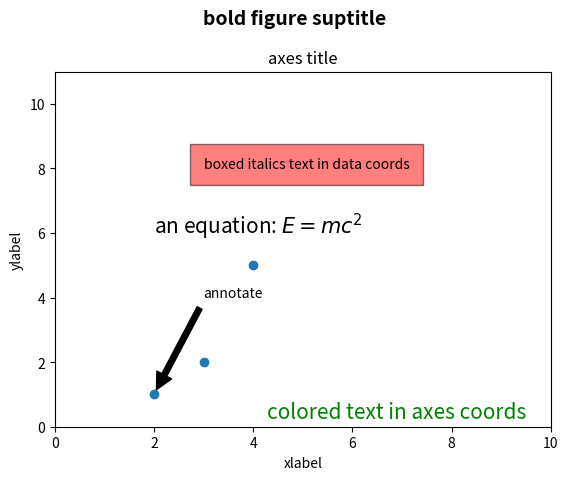

Source code (Python):
import matplotlib.pyplot as plt

fig = plt.figure()
fig.suptitle('bold figure suptitle', fontsize=14, fontweight='bold')
ax = fig.add_subplot(111)
fig.subplots_adjust(top=0.85)
ax.set_title('axes title')
ax.set_xlabel('xlabel')
ax.set_ylabel('ylabel')
ax.text(3,
        8,
        'boxed italics text in data coords',
        style='italic',
        bbox={
            'facecolor': 'red',
            'alpha': 0.5,
            'pad': 10
        })
ax.text(2, 6, r'an equation: $E=mc^2$', fontsize=15)
# ax.text(3, 2, unicode('unicode: Institut f\374r Festk\366rperphysik', 'latin-1'))
ax.text(0.95,
        0.01,
        'colored text in axes coords',
        verticalalignment='bottom',
        horizontalalignment='right',
        transform=ax.transAxes,
        color='green',
        fontsize=15)
ax.plot([2, 3, 4], [1, 2, 5], 'o')
ax.annotate('annotate',
            xy=(2, 1),
            xytext=(3, 4),
            arrowprops=dict(facecolor='black', shrink=0.05))
ax.axis([0, 10, 0, 11])
plt.show()
